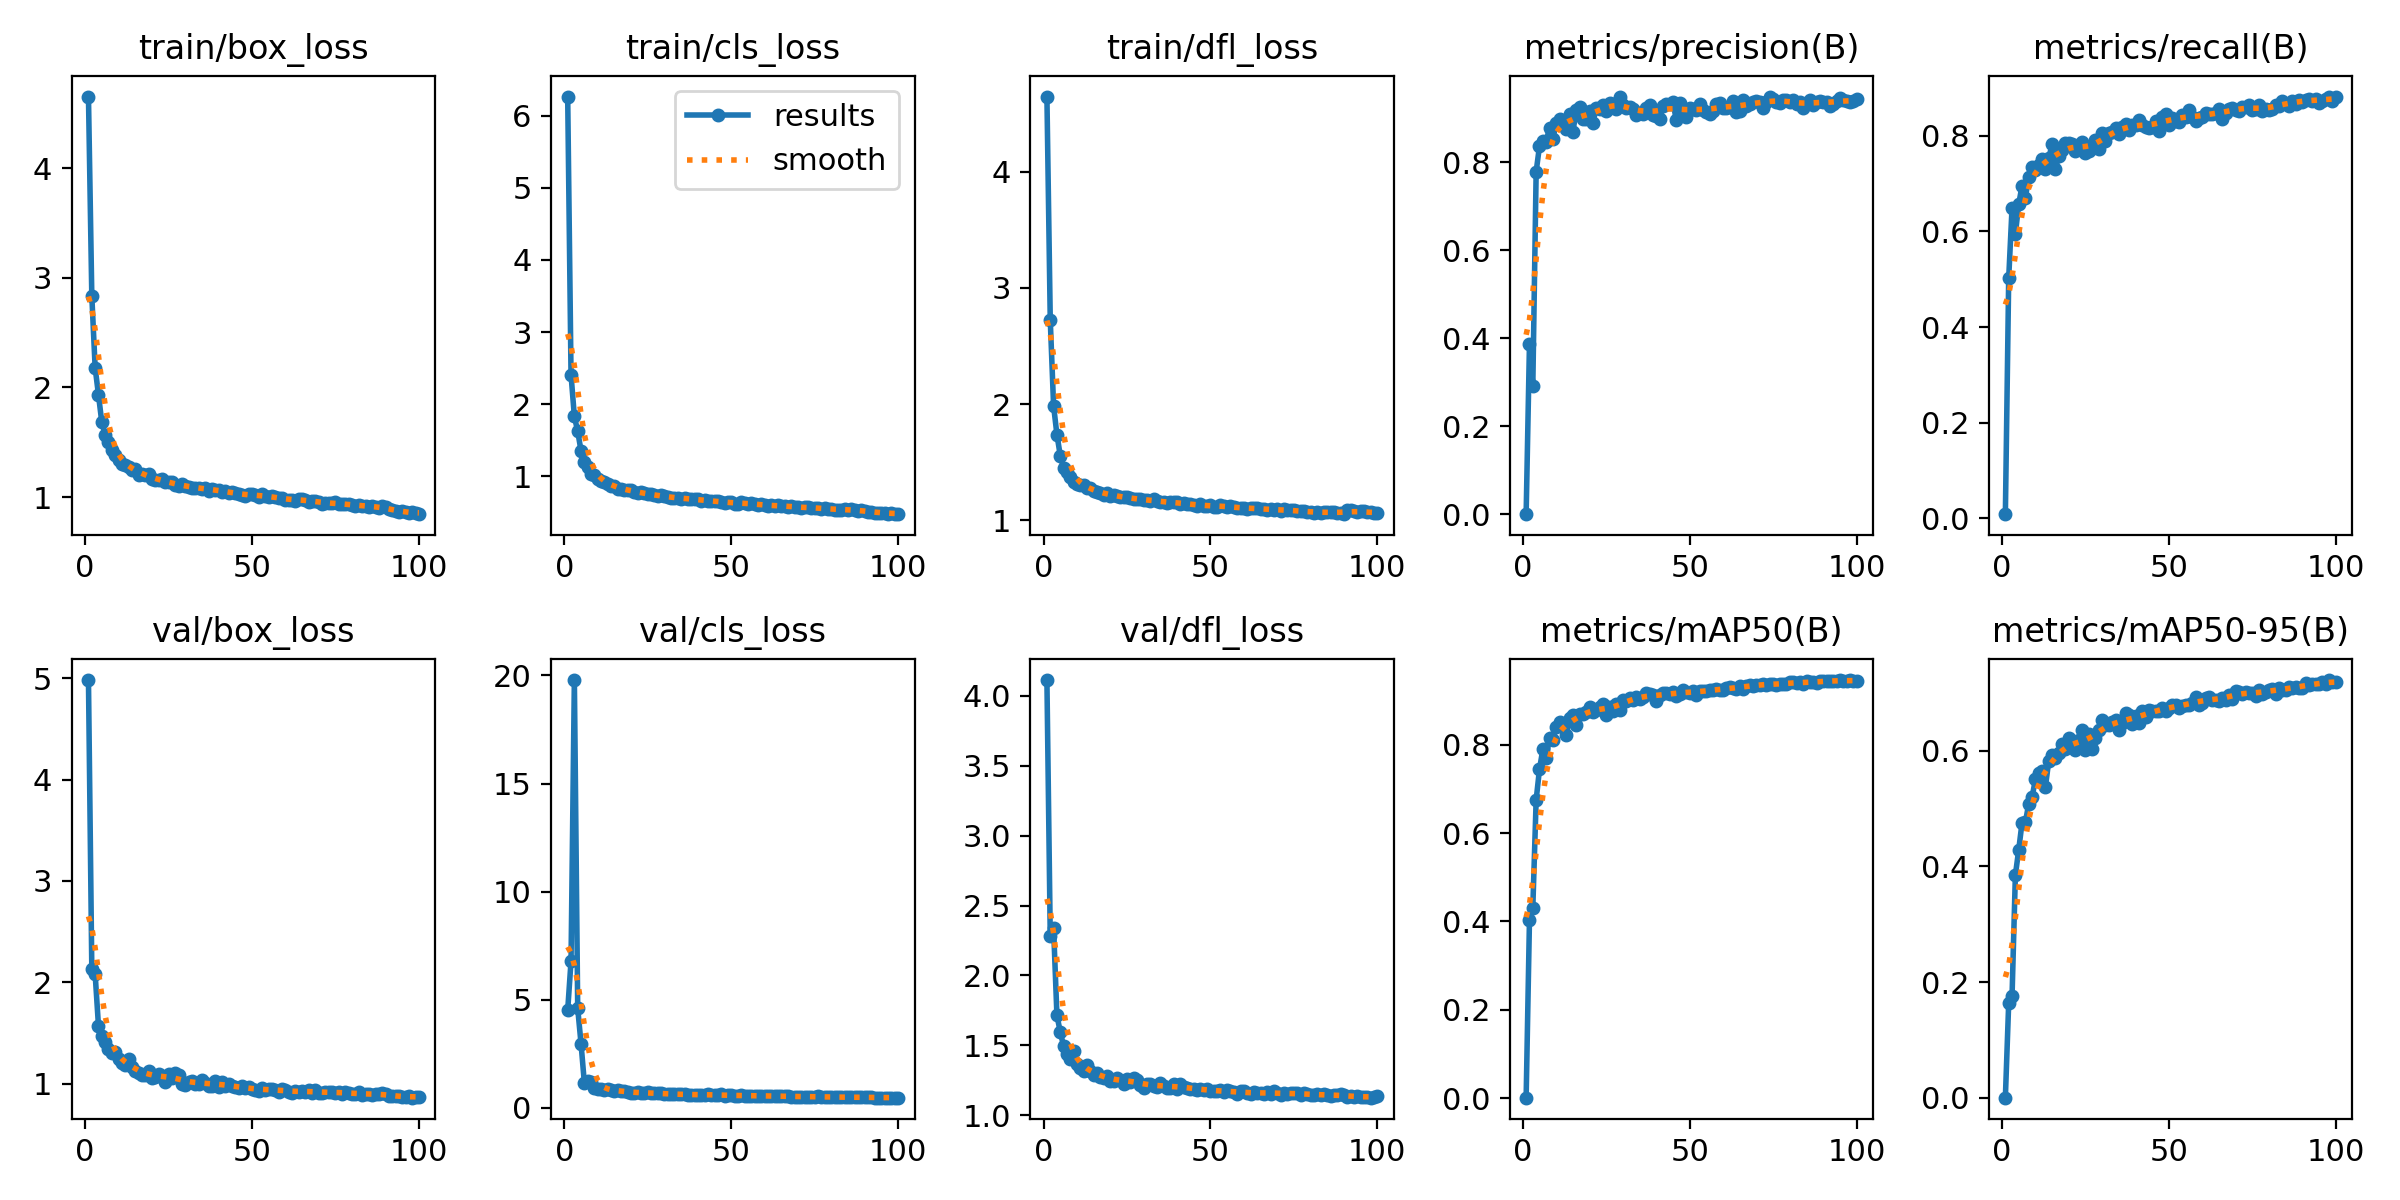

The file beside this chart, header and first rows:
epoch, time, train/box_loss, train/cls_loss, train/dfl_loss, metrics/precision(B), metrics/recall(B), metrics/mAP50(B), metrics/mAP50-95(B), val/box_loss, val/cls_loss, val/dfl_loss, lr/pg0, lr/pg1, lr/pg2
1, 89.45, 4.654, 6.263, 4.646, 8e-05, 0.0084, 0.00104, 0.00054, 4.984, 4.51, 4.113, 0.07024, 0.003306, 0.003306
2, 144.1, 2.835, 2.408, 2.725, 0.3878, 0.5023, 0.4043, 0.1644, 2.134, 6.779, 2.281, 0.04018, 0.006574, 0.006574
3, 194.4, 2.181, 1.831, 1.984, 0.2922, 0.649, 0.4317, 0.1758, 2.082, 19.79, 2.338, 0.01005, 0.009775, 0.009775
4, 252.5, 1.932, 1.625, 1.738, 0.7786, 0.5954, 0.6754, 0.385, 1.568, 4.6, 1.714, 0.009703, 0.009703, 0.009703
5, 302.3, 1.681, 1.353, 1.557, 0.8363, 0.657, 0.7447, 0.4286, 1.47, 2.959, 1.596, 0.009604, 0.009604, 0.009604
6, 361.1, 1.567, 1.194, 1.452, 0.8487, 0.6959, 0.7898, 0.4755, 1.411, 1.136, 1.494, 0.009505, 0.009505, 0.009505
7, 412.9, 1.499, 1.129, 1.417, 0.846, 0.671, 0.7709, 0.4759, 1.338, 1.256, 1.439, 0.009406, 0.009406, 0.009406
8, 471, 1.425, 1.039, 1.373, 0.8786, 0.7136, 0.8154, 0.5083, 1.297, 1.197, 1.402, 0.009307, 0.009307, 0.009307
9, 521.7, 1.382, 1.013, 1.326, 0.8518, 0.7359, 0.8118, 0.5195, 1.307, 0.9309, 1.457, 0.009208, 0.009208, 0.009208
10, 572.7, 1.335, 0.9584, 1.314, 0.8889, 0.7295, 0.8395, 0.5501, 1.246, 0.8646, 1.366, 0.009109, 0.009109, 0.009109
11, 626.2, 1.306, 0.9335, 1.304, 0.8973, 0.74, 0.8516, 0.5619, 1.201, 0.8548, 1.34, 0.00901, 0.00901, 0.00901
12, 678.9, 1.29, 0.918, 1.307, 0.8932, 0.7517, 0.8468, 0.5638, 1.184, 0.8178, 1.316, 0.008911, 0.008911, 0.008911
13, 732.9, 1.273, 0.8983, 1.275, 0.8761, 0.7317, 0.8225, 0.5372, 1.24, 0.855, 1.356, 0.008812, 0.008812, 0.008812
14, 786.2, 1.247, 0.8689, 1.277, 0.9102, 0.7531, 0.8599, 0.5824, 1.166, 0.8129, 1.316, 0.008713, 0.008713, 0.008713
15, 839.5, 1.256, 0.869, 1.257, 0.8683, 0.7828, 0.8675, 0.5926, 1.128, 0.7626, 1.284, 0.008614, 0.008614, 0.008614
16, 902.7, 1.205, 0.8246, 1.244, 0.9175, 0.7317, 0.8443, 0.5877, 1.107, 0.832, 1.299, 0.008515, 0.008515, 0.008515
17, 955, 1.213, 0.8207, 1.237, 0.9243, 0.758, 0.8699, 0.596, 1.089, 0.76, 1.274, 0.008416, 0.008416, 0.008416
18, 1006, 1.202, 0.8144, 1.222, 0.8977, 0.7705, 0.8699, 0.6119, 1.083, 0.7561, 1.267, 0.008317, 0.008317, 0.008317
19, 1059, 1.206, 0.8124, 1.239, 0.899, 0.7854, 0.8741, 0.6029, 1.123, 0.7219, 1.281, 0.008218, 0.008218, 0.008218
20, 1111, 1.165, 0.8149, 1.211, 0.9165, 0.7854, 0.8865, 0.6213, 1.059, 0.6975, 1.248, 0.008119, 0.008119, 0.008119
21, 1164, 1.151, 0.7825, 1.215, 0.8886, 0.7822, 0.8743, 0.611, 1.065, 0.6918, 1.243, 0.00802, 0.00802, 0.00802
22, 1217, 1.158, 0.7736, 1.209, 0.9229, 0.7686, 0.8779, 0.6002, 1.095, 0.7269, 1.265, 0.007921, 0.007921, 0.007921
23, 1272, 1.166, 0.7784, 1.201, 0.9205, 0.7789, 0.8867, 0.6176, 1.078, 0.6718, 1.249, 0.007822, 0.007822, 0.007822
24, 1328, 1.137, 0.7707, 1.203, 0.9298, 0.788, 0.8918, 0.6356, 1.012, 0.668, 1.221, 0.007723, 0.007723, 0.007723
25, 1381, 1.136, 0.7496, 1.197, 0.9157, 0.7647, 0.8665, 0.6015, 1.09, 0.7048, 1.26, 0.007624, 0.007624, 0.007624
26, 1436, 1.134, 0.7507, 1.191, 0.9353, 0.7686, 0.886, 0.6279, 1.051, 0.6603, 1.239, 0.007525, 0.007525, 0.007525
27, 1490, 1.108, 0.7353, 1.188, 0.9332, 0.7738, 0.8764, 0.6032, 1.103, 0.702, 1.266, 0.007426, 0.007426, 0.007426
28, 1545, 1.105, 0.7296, 1.18, 0.9216, 0.7906, 0.8934, 0.6219, 1.085, 0.657, 1.251, 0.007327, 0.007327, 0.007327
29, 1601, 1.115, 0.7374, 1.183, 0.949, 0.7731, 0.878, 0.6352, 0.9915, 0.6699, 1.215, 0.007228, 0.007228, 0.007228
30, 1657, 1.101, 0.723, 1.174, 0.9306, 0.8058, 0.9022, 0.6523, 0.9865, 0.6259, 1.197, 0.007129, 0.007129, 0.007129
31, 1707, 1.094, 0.7188, 1.177, 0.9223, 0.7901, 0.8999, 0.6437, 1.018, 0.6385, 1.221, 0.00703, 0.00703, 0.00703
32, 1763, 1.084, 0.7045, 1.168, 0.9244, 0.8057, 0.9064, 0.6435, 1.023, 0.6288, 1.222, 0.006931, 0.006931, 0.006931
33, 1819, 1.087, 0.7053, 1.18, 0.9197, 0.8072, 0.9011, 0.6498, 0.9978, 0.6349, 1.211, 0.006832, 0.006832, 0.006832
34, 1871, 1.086, 0.7062, 1.169, 0.9074, 0.8174, 0.9074, 0.6519, 0.9979, 0.6206, 1.202, 0.006733, 0.006733, 0.006733
35, 1927, 1.072, 0.6869, 1.16, 0.9113, 0.8041, 0.9035, 0.6361, 1.036, 0.6291, 1.229, 0.006634, 0.006634, 0.006634
36, 1981, 1.084, 0.697, 1.159, 0.9101, 0.8182, 0.9087, 0.6479, 1.003, 0.6108, 1.208, 0.006535, 0.006535, 0.006535
37, 2035, 1.059, 0.6822, 1.15, 0.9238, 0.8248, 0.9173, 0.6643, 0.9789, 0.5952, 1.197, 0.006436, 0.006436, 0.006436
38, 2088, 1.078, 0.6932, 1.155, 0.929, 0.8125, 0.9151, 0.661, 0.9777, 0.6001, 1.193, 0.006337, 0.006337, 0.006337
39, 2145, 1.06, 0.6884, 1.155, 0.9073, 0.8222, 0.914, 0.6465, 1.03, 0.61, 1.22, 0.006238, 0.006238, 0.006238
40, 2198, 1.063, 0.6849, 1.158, 0.906, 0.8219, 0.9002, 0.6597, 0.9674, 0.6074, 1.19, 0.006139, 0.006139, 0.006139
41, 2254, 1.048, 0.6621, 1.143, 0.8973, 0.8326, 0.9125, 0.6473, 1.012, 0.6056, 1.222, 0.00604, 0.00604, 0.00604
42, 2308, 1.057, 0.6691, 1.15, 0.9272, 0.8226, 0.9164, 0.6687, 0.9782, 0.6014, 1.198, 0.005941, 0.005941, 0.005941
43, 2366, 1.04, 0.6569, 1.142, 0.932, 0.8196, 0.9164, 0.6575, 0.9982, 0.6144, 1.197, 0.005842, 0.005842, 0.005842
44, 2421, 1.05, 0.6601, 1.139, 0.933, 0.8171, 0.9147, 0.67, 0.972, 0.5766, 1.191, 0.005743, 0.005743, 0.005743
45, 2479, 1.037, 0.6598, 1.135, 0.9357, 0.8185, 0.9196, 0.6674, 0.9616, 0.5886, 1.19, 0.005644, 0.005644, 0.005644
46, 2530, 1.025, 0.6583, 1.127, 0.8952, 0.8313, 0.9115, 0.6686, 0.9515, 0.5857, 1.183, 0.005545, 0.005545, 0.005545
47, 2586, 1.017, 0.6453, 1.138, 0.9354, 0.8099, 0.9149, 0.6675, 0.9757, 0.6116, 1.189, 0.005446, 0.005446, 0.005446
48, 2637, 1.011, 0.6358, 1.126, 0.9173, 0.8392, 0.9251, 0.6741, 0.9574, 0.558, 1.177, 0.005347, 0.005347, 0.005347
49, 2692, 1.027, 0.6426, 1.122, 0.9029, 0.8461, 0.92, 0.6684, 0.9618, 0.5793, 1.19, 0.005248, 0.005248, 0.005248
50, 2745, 1.023, 0.6385, 1.129, 0.9238, 0.8234, 0.9179, 0.6735, 0.9496, 0.5734, 1.176, 0.005149, 0.005149, 0.005149
51, 2799, 1.018, 0.6238, 1.117, 0.9219, 0.8377, 0.9221, 0.6793, 0.9339, 0.5591, 1.171, 0.00505, 0.00505, 0.00505
52, 2853, 0.9983, 0.6169, 1.118, 0.918, 0.8318, 0.9121, 0.679, 0.9291, 0.5632, 1.17, 0.004951, 0.004951, 0.004951
53, 2908, 1.031, 0.6459, 1.131, 0.9312, 0.8294, 0.9228, 0.6729, 0.9564, 0.5655, 1.179, 0.004852, 0.004852, 0.004852
54, 2961, 1.005, 0.6289, 1.126, 0.9196, 0.8442, 0.9224, 0.6766, 0.9355, 0.5491, 1.164, 0.004753, 0.004753, 0.004753
55, 3014, 0.9985, 0.6199, 1.117, 0.9135, 0.8403, 0.9219, 0.679, 0.943, 0.5621, 1.178, 0.004654, 0.004654, 0.004654
56, 3070, 1.012, 0.6259, 1.122, 0.9092, 0.8546, 0.9233, 0.6792, 0.9459, 0.5501, 1.175, 0.004555, 0.004555, 0.004555
57, 3120, 0.9991, 0.6185, 1.112, 0.9155, 0.8397, 0.9253, 0.6822, 0.9347, 0.5563, 1.165, 0.004456, 0.004456, 0.004456
58, 3174, 0.9919, 0.6068, 1.105, 0.9318, 0.8307, 0.9256, 0.6921, 0.9159, 0.5456, 1.153, 0.004357, 0.004357, 0.004357
59, 3231, 0.9893, 0.6123, 1.108, 0.9345, 0.8377, 0.9243, 0.6789, 0.9485, 0.5478, 1.174, 0.004258, 0.004258, 0.004258
60, 3281, 0.9756, 0.598, 1.106, 0.9226, 0.8399, 0.9232, 0.6828, 0.935, 0.5573, 1.17, 0.004159, 0.004159, 0.004159
... 40 more rows
